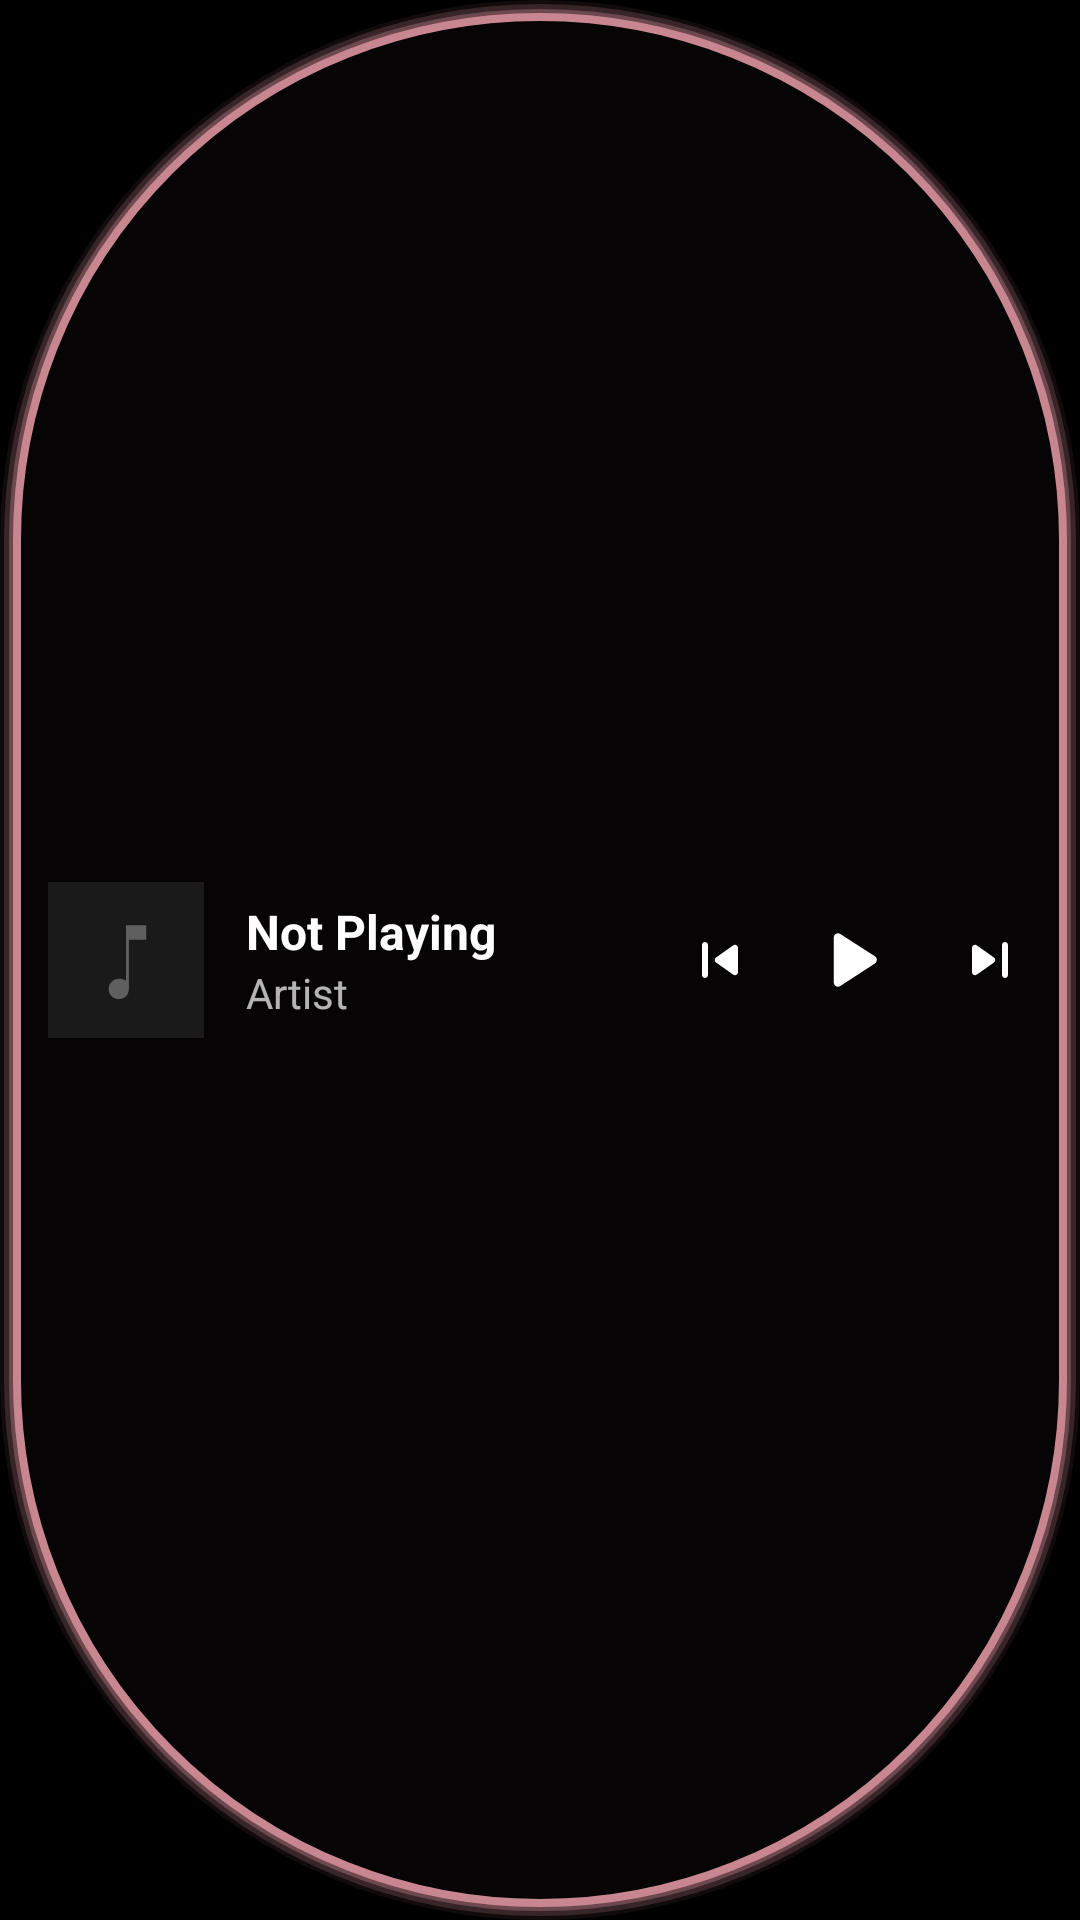

This screen was rendered from an Android layout file. Write that file and the resources it references.
<!-- AndroidManifest.xml: application theme Theme.Msuci -->
<!-- res/layout/widget_medium.xml -->
<?xml version="1.0" encoding="utf-8"?>
<LinearLayout xmlns:android="http://schemas.android.com/apk/res/android"
    android:id="@+id/widget_root"
    android:layout_width="match_parent"
    android:layout_height="match_parent"
    android:background="@drawable/widget_background"
    android:gravity="center_vertical"
    android:orientation="horizontal"
    android:paddingStart="16dp"
    android:paddingEnd="12dp">

    <ImageView
        android:id="@+id/widget_album_art"
        android:layout_width="52dp"
        android:layout_height="52dp"
        android:scaleType="centerCrop"
        android:src="@drawable/ic_widget_placeholder" />

    <LinearLayout
        android:layout_width="0dp"
        android:layout_height="wrap_content"
        android:layout_weight="1"
        android:layout_marginStart="14dp"
        android:orientation="vertical">

        <TextView
            android:id="@+id/widget_title"
            android:layout_width="match_parent"
            android:layout_height="wrap_content"
            android:ellipsize="end"
            android:maxLines="1"
            android:text="Not Playing"
            android:textColor="#FFFFFF"
            android:textSize="16sp"
            android:textStyle="bold" />

        <TextView
            android:id="@+id/widget_artist"
            android:layout_width="match_parent"
            android:layout_height="wrap_content"
            android:ellipsize="end"
            android:maxLines="1"
            android:text="Artist"
            android:textColor="#B3FFFFFF"
            android:textSize="14sp" />
    </LinearLayout>

    <LinearLayout
        android:id="@+id/controls"
        android:layout_width="wrap_content"
        android:layout_height="wrap_content"
        android:gravity="center_vertical"
        android:orientation="horizontal">

        <ImageButton
            android:id="@+id/widget_favorite"
            android:layout_width="32dp"
            android:layout_height="32dp"
            android:layout_marginEnd="4dp"
            android:background="@android:color/transparent"
            android:padding="4dp"
            android:scaleType="fitCenter"
            android:src="@drawable/ic_heart_outline"
            android:visibility="gone" />

        <ImageButton
            android:id="@+id/widget_prev"
            android:layout_width="36dp"
            android:layout_height="36dp"
            android:background="@android:color/transparent"
            android:padding="6dp"
            android:scaleType="fitCenter"
            android:src="@drawable/ic_skip_prev" />

        <ImageButton
            android:id="@+id/widget_play_pause"
            android:layout_width="46dp"
            android:layout_height="46dp"
            android:layout_marginStart="4dp"
            android:layout_marginEnd="4dp"
            android:background="@android:color/transparent"
            android:padding="6dp"
            android:scaleType="fitCenter"
            android:src="@drawable/ic_play" />

        <ImageButton
            android:id="@+id/widget_next"
            android:layout_width="36dp"
            android:layout_height="36dp"
            android:background="@android:color/transparent"
            android:padding="6dp"
            android:scaleType="fitCenter"
            android:src="@drawable/ic_skip_next" />

        <ImageButton
            android:id="@+id/widget_repeat"
            android:layout_width="32dp"
            android:layout_height="32dp"
            android:layout_marginStart="4dp"
            android:background="@android:color/transparent"
            android:padding="4dp"
            android:scaleType="fitCenter"
            android:src="@drawable/ic_repeat"
            android:visibility="gone" />
    </LinearLayout>
</LinearLayout>
<!-- resources referenced by this layout -->
<resources>
  <!-- drawable ic_heart_outline (drawable) -->
  <vector xmlns:android="http://schemas.android.com/apk/res/android"
      android:width="24dp"
      android:height="24dp"
      android:viewportWidth="24"
      android:viewportHeight="24">
      <path
          android:fillColor="#FFFFFFFF"
          android:pathData="M16.5,3c-1.74,0 -3.41,0.81 -4.5,2.09C10.91,3.81 9.24,3 7.5,3C4.42,3 2,5.42 2,8.5c0,3.78 3.4,6.86 8.55,11.54L12,21.35l1.45,-1.32C18.6,15.36 22,12.28 22,8.5C22,5.42 19.58,3 16.5,3zM12.1,18.55l-0.1,0.1l-0.1,-0.1C7.14,14.24 4,11.39 4,8.5C4,6.5 5.5,5 7.5,5c1.54,0 3.04,0.99 3.57,2.36h1.87C13.46,5.99 14.96,5 16.5,5c2,0 3.5,1.5 3.5,3.5c0,2.89 -3.14,5.74 -8.1,10.05z" />
  </vector>
  <!-- drawable ic_play (drawable) -->
  <vector xmlns:android="http://schemas.android.com/apk/res/android"
      android:width="24dp"
      android:height="24dp"
      android:viewportWidth="24"
      android:viewportHeight="24">
      <path
          android:fillColor="#FFFFFF"
          android:pathData="M7,6.72v10.55c0,0.8 0.88,1.27,1.54,0.84l8.15,-5.28c0.61,-0.39 0.61,-1.29 0,-1.69l-8.15,-5.28C7.88,5.45 7,5.92 7,6.72z"/>
  </vector>
  <!-- drawable ic_repeat (drawable) -->
  <vector xmlns:android="http://schemas.android.com/apk/res/android"
      android:width="24dp"
      android:height="24dp"
      android:viewportWidth="24"
      android:viewportHeight="24">
      <path
          android:fillColor="#FFFFFF"
          android:pathData="M7,20c-1.1,0 -2,-0.9 -2,-2v-3c0,-0.55 0.45,-1 1,-1s1,0.45 1,1v3h10v-3.29c0,-0.45 0.54,-0.67 0.85,-0.35l2.79,2.79c0.2,0.2 0.2,0.51 0,0.71l-2.79,2.79C17.54,20.67 17,20.45 17,20V20zM17,4c1.1,0 2,0.9 2,2v3c0,0.55 -0.45,1 -1,1s-1,-0.45 -1,-1V6H7v3.29c0,0.45 -0.54,0.67 -0.85,0.35L3.36,6.86c-0.2,-0.2 -0.2,-0.51 0,-0.71l2.79,-2.79C6.46,3.04 7,3.26 7,3.71V4z" />
  </vector>
  <!-- drawable ic_skip_next (drawable) -->
  <vector xmlns:android="http://schemas.android.com/apk/res/android"
      android:width="24dp"
      android:height="24dp"
      android:viewportWidth="24"
      android:viewportHeight="24">
      <path
          android:fillColor="#FFFFFF"
          android:pathData="M7.58,16.89l5.77,-4.07c0.56,-0.4 0.56,-1.24 0,-1.63L7.58,7.11C6.91,6.65 6,7.12 6,7.93v8.14c0,0.81 0.91,1.28 1.58,0.82zM16,7v10c0,0.55 0.45,1 1,1s1,-0.45 1,-1L18,7c0,-0.55 -0.45,-1 -1,-1s-1,0.45 -1,1z"/>
  </vector>
  <!-- drawable ic_skip_prev (drawable) -->
  <vector xmlns:android="http://schemas.android.com/apk/res/android"
      android:width="24dp"
      android:height="24dp"
      android:viewportWidth="24"
      android:viewportHeight="24">
      <path
          android:fillColor="#FFFFFF"
          android:pathData="M7,6c0.55,0 1,0.45 1,1v10c0,0.55 -0.45,1 -1,1s-1,-0.45 -1,-1V7c0,-0.55 0.45,-1 1,-1z M16.42,7.11l-5.77,4.07c-0.56,0.4 -0.56,1.24 0,1.64l5.77,4.07c0.66,0.47 1.58,-0.01 1.58,-0.82V7.93c0,-0.81 -0.91,-1.28 -1.58,-0.82z"/>
  </vector>
  <!-- drawable ic_widget_placeholder (drawable) -->
  <?xml version="1.0" encoding="utf-8"?>
  <vector xmlns:android="http://schemas.android.com/apk/res/android"
      android:width="108dp"
      android:height="108dp"
      android:viewportWidth="108"
      android:viewportHeight="108">
      
      <path
          android:fillColor="#1A1A1A"
          android:pathData="M0,0h108v108h-108z"/>
      
      <path
          android:fillColor="#4DFFFFFF"
          android:pathData="M54,30v38.17c-1.44,-0.74 -3.15,-1.17 -5,-1.17 -3.87,0 -7,3.13 -7,7s3.13,7 7,7 7,-3.13 7,-7V40h12v-10H54z"/>
  </vector>
  <style name="Theme.Msuci" parent="Theme.Material3.Dark.NoActionBar">
          <item name="android:windowBackground">@android:color/black</item>
          <item name="android:windowNoTitle">true</item>
          <item name="android:windowDrawsSystemBarBackgrounds">true</item>
          <item name="android:statusBarColor">@android:color/transparent</item>
          <item name="android:navigationBarColor">@android:color/transparent</item>
          
          <item name="android:windowSplashScreenBackground" tools:targetApi="s">@android:color/black</item>
      </style>
</resources>
